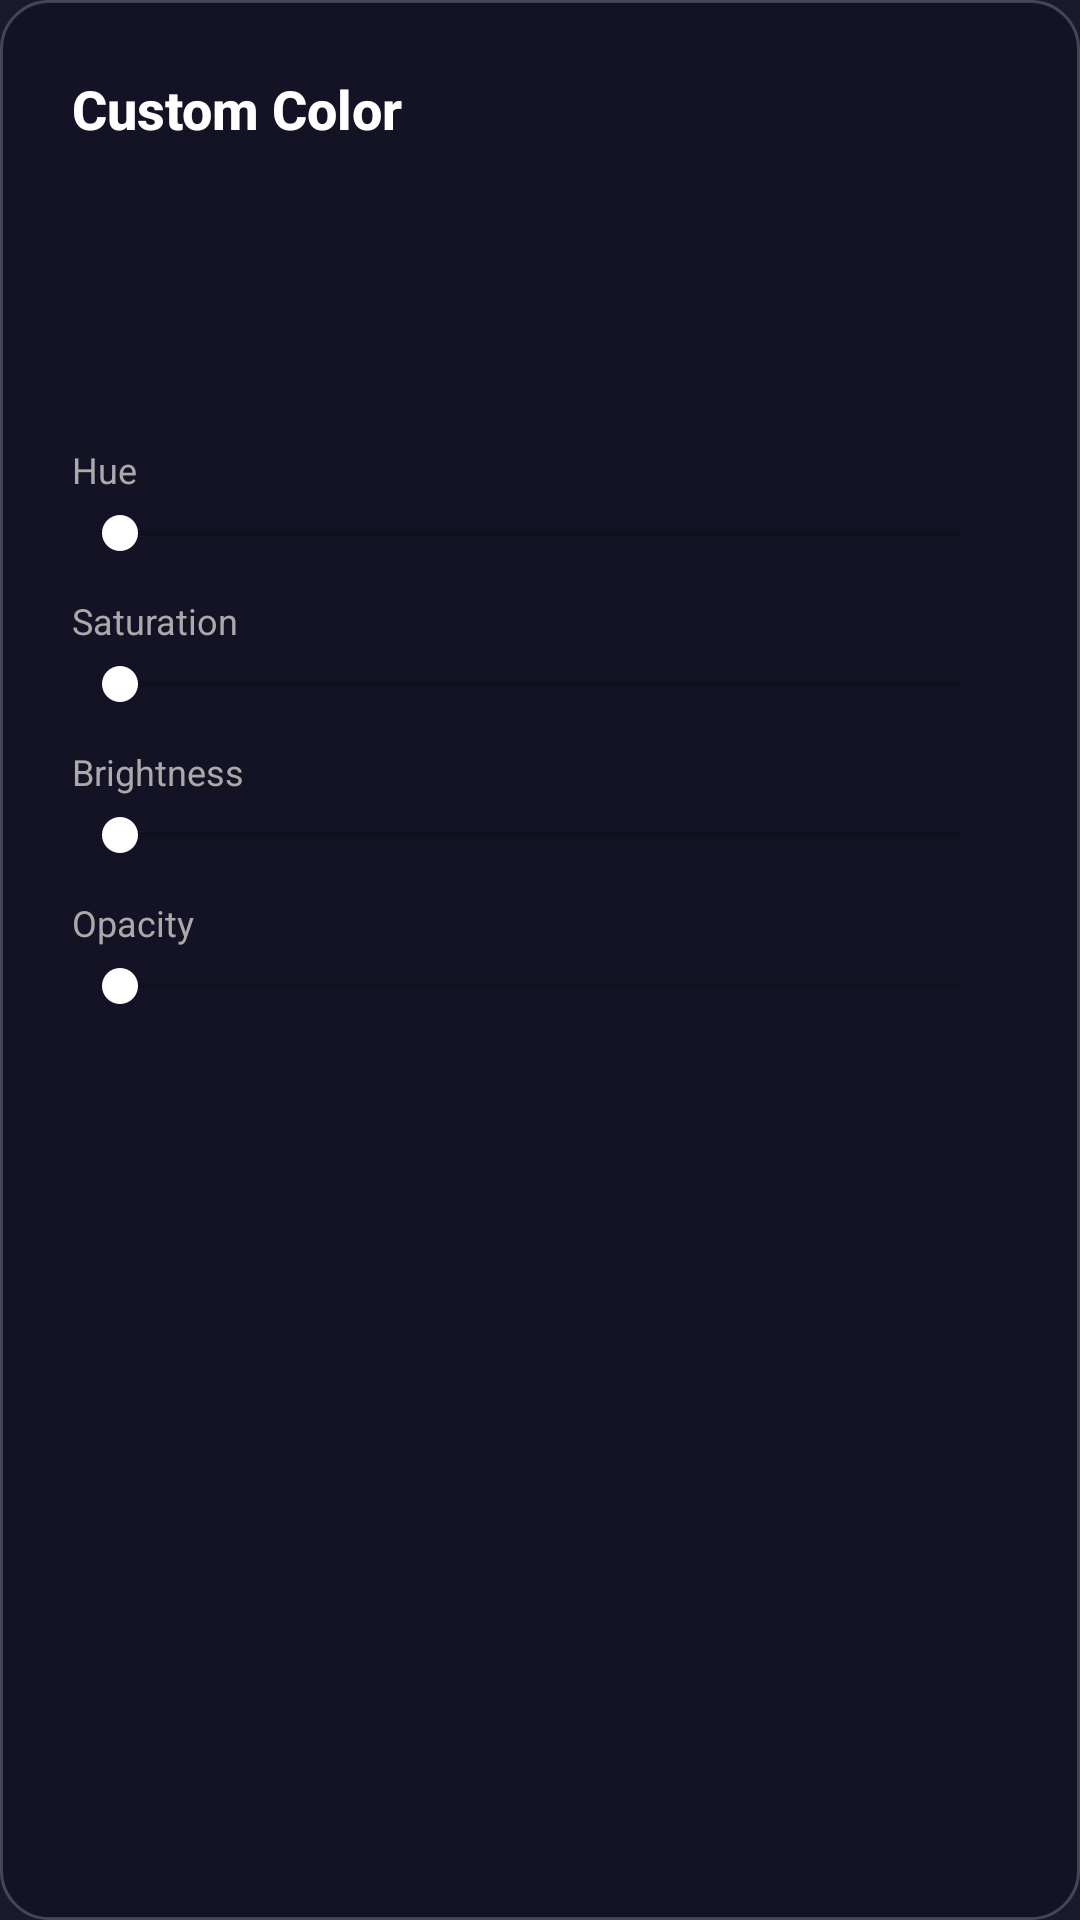

This screen was rendered from an Android layout file. Write that file and the resources it references.
<!-- AndroidManifest.xml: application theme AppTheme -->
<!-- res/layout/dialog_hsv_picker.xml -->
<?xml version="1.0" encoding="utf-8"?>
<LinearLayout
    xmlns:android="http://schemas.android.com/apk/res/android"
    android:layout_width="match_parent"
    android:layout_height="wrap_content"
    android:orientation="vertical"
    android:background="@drawable/dialog_background"
    android:padding="24dp">

    <TextView
        android:layout_width="wrap_content"
        android:layout_height="wrap_content"
        android:text="Custom Color"
        android:textColor="#FFFFFF"
        android:textSize="18sp"
        android:textStyle="bold"
        android:fontFamily="sans-serif-medium"
        android:layout_marginBottom="20dp" />

    
    <View
        android:id="@+id/hsvPreview"
        android:layout_width="60dp"
        android:layout_height="60dp"
        android:layout_gravity="center_horizontal"
        android:layout_marginBottom="20dp" />

    
    <TextView android:layout_width="wrap_content" android:layout_height="wrap_content"
        android:text="Hue" android:textColor="#AAAAAA" android:textSize="12sp" android:layout_marginBottom="4dp"/>
    <SeekBar android:id="@+id/sliderHue" android:layout_width="match_parent"
        android:layout_height="wrap_content" android:progressTint="#FF4081"
        android:thumbTint="#FFFFFF" android:layout_marginBottom="12dp"/>

    
    <TextView android:layout_width="wrap_content" android:layout_height="wrap_content"
        android:text="Saturation" android:textColor="#AAAAAA" android:textSize="12sp" android:layout_marginBottom="4dp"/>
    <SeekBar android:id="@+id/sliderSaturation" android:layout_width="match_parent"
        android:layout_height="wrap_content" android:progressTint="#FF4081"
        android:thumbTint="#FFFFFF" android:layout_marginBottom="12dp"/>

    
    <TextView android:layout_width="wrap_content" android:layout_height="wrap_content"
        android:text="Brightness" android:textColor="#AAAAAA" android:textSize="12sp" android:layout_marginBottom="4dp"/>
    <SeekBar android:id="@+id/sliderValue" android:layout_width="match_parent"
        android:layout_height="wrap_content" android:progressTint="#FF4081"
        android:thumbTint="#FFFFFF" android:layout_marginBottom="12dp"/>

    
    <TextView android:layout_width="wrap_content" android:layout_height="wrap_content"
        android:text="Opacity" android:textColor="#AAAAAA" android:textSize="12sp" android:layout_marginBottom="4dp"/>
    <SeekBar android:id="@+id/sliderOpacity" android:layout_width="match_parent"
        android:layout_height="wrap_content" android:progressTint="#FF4081"
        android:thumbTint="#FFFFFF" />

</LinearLayout>
<!-- resources referenced by this layout -->
<resources>
  <!-- drawable dialog_background (drawable) -->
  <?xml version="1.0" encoding="utf-8"?>
  <shape xmlns:android="http://schemas.android.com/apk/res/android"
      android:shape="rectangle">
      <solid android:color="#E6121225" />
      <corners android:radius="16dp" />
      <stroke android:width="1dp" android:color="#33FFFFFF" />
  </shape>
  <style name="AppTheme" parent="Theme.MaterialComponents.DayNight.NoActionBar">
          <item name="android:windowBackground">@color/colorBackground</item>
          <item name="colorPrimary">@color/colorPrimary</item>
          <item name="colorPrimaryDark">@color/colorPrimaryDark</item>
          <item name="colorAccent">@color/colorAccent</item>
          <item name="android:statusBarColor">@color/colorPrimaryDark</item>
          <item name="android:navigationBarColor">@color/colorPrimaryDark</item>
      </style>
  <color name="colorBackground">#1A1A2E</color>
  <color name="colorPrimary">#7C4DFF</color>
  <color name="colorPrimaryDark">#1A1A2E</color>
  <color name="colorAccent">#64FFDA</color>
</resources>
